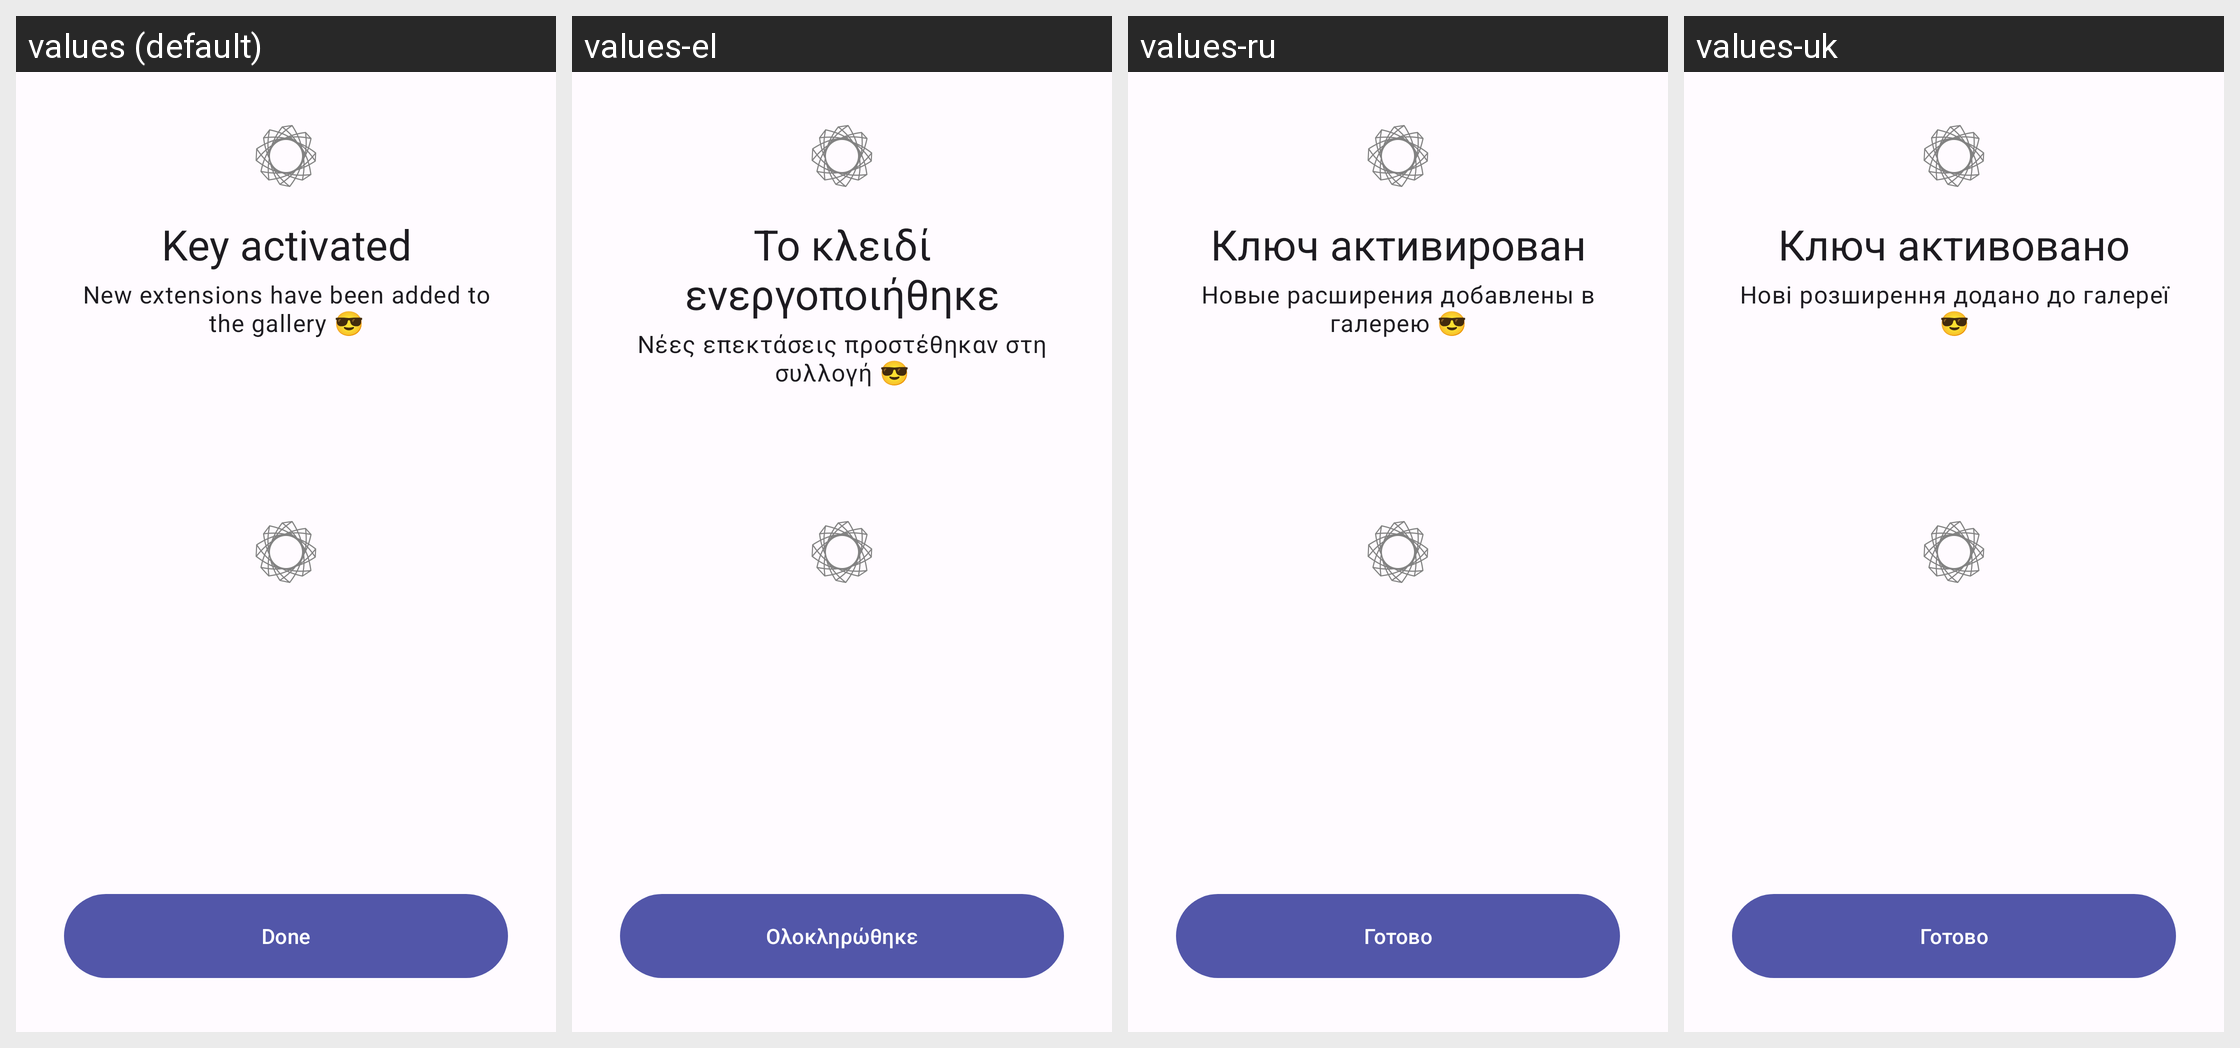

Translations of the strings shown on this Android screen, per locale in the grid:
Android screen res/layout/fragment_key_input_success.xml rendered under 4 locales, left to right: values (default), values-el, values-ru, values-uk. Device: Nexus 5 (rendered at 1080×1920; each locale shown at half size, 540×960, under a caption strip naming it); theme AppTheme.
Other locales in the repository, not shown: values-cs, values-de, values-es, values-es-rES, values-fr, values-it, values-pl, values-tr, values-zh, values-zh-rCN, values-zh-rTW.
Strings drawn on this screen, with the default value and each locale's value (text and hints the layout hard-codes, and strings that could not be matched under every locale, appear in the picture but are not listed):

key_activation_success_title
  values: Key activated
  values-el: Το κλειδί ενεργοποιήθηκε
  values-ru: Ключ активирован
  values-uk: Ключ активовано

key_activation_success_subtitle
  values: New extensions have been added to the gallery 😎
  values-el: Νέες επεκτάσεις προστέθηκαν στη συλλογή 😎
  values-ru: Новые расширения добавлены в галерею 😎
  values-uk: Нові розширення додано до галереї 😎

key_activation_success_done
  values: Done
  values-el: Ολοκληρώθηκε
  values-ru: Готово
  values-uk: Готово
